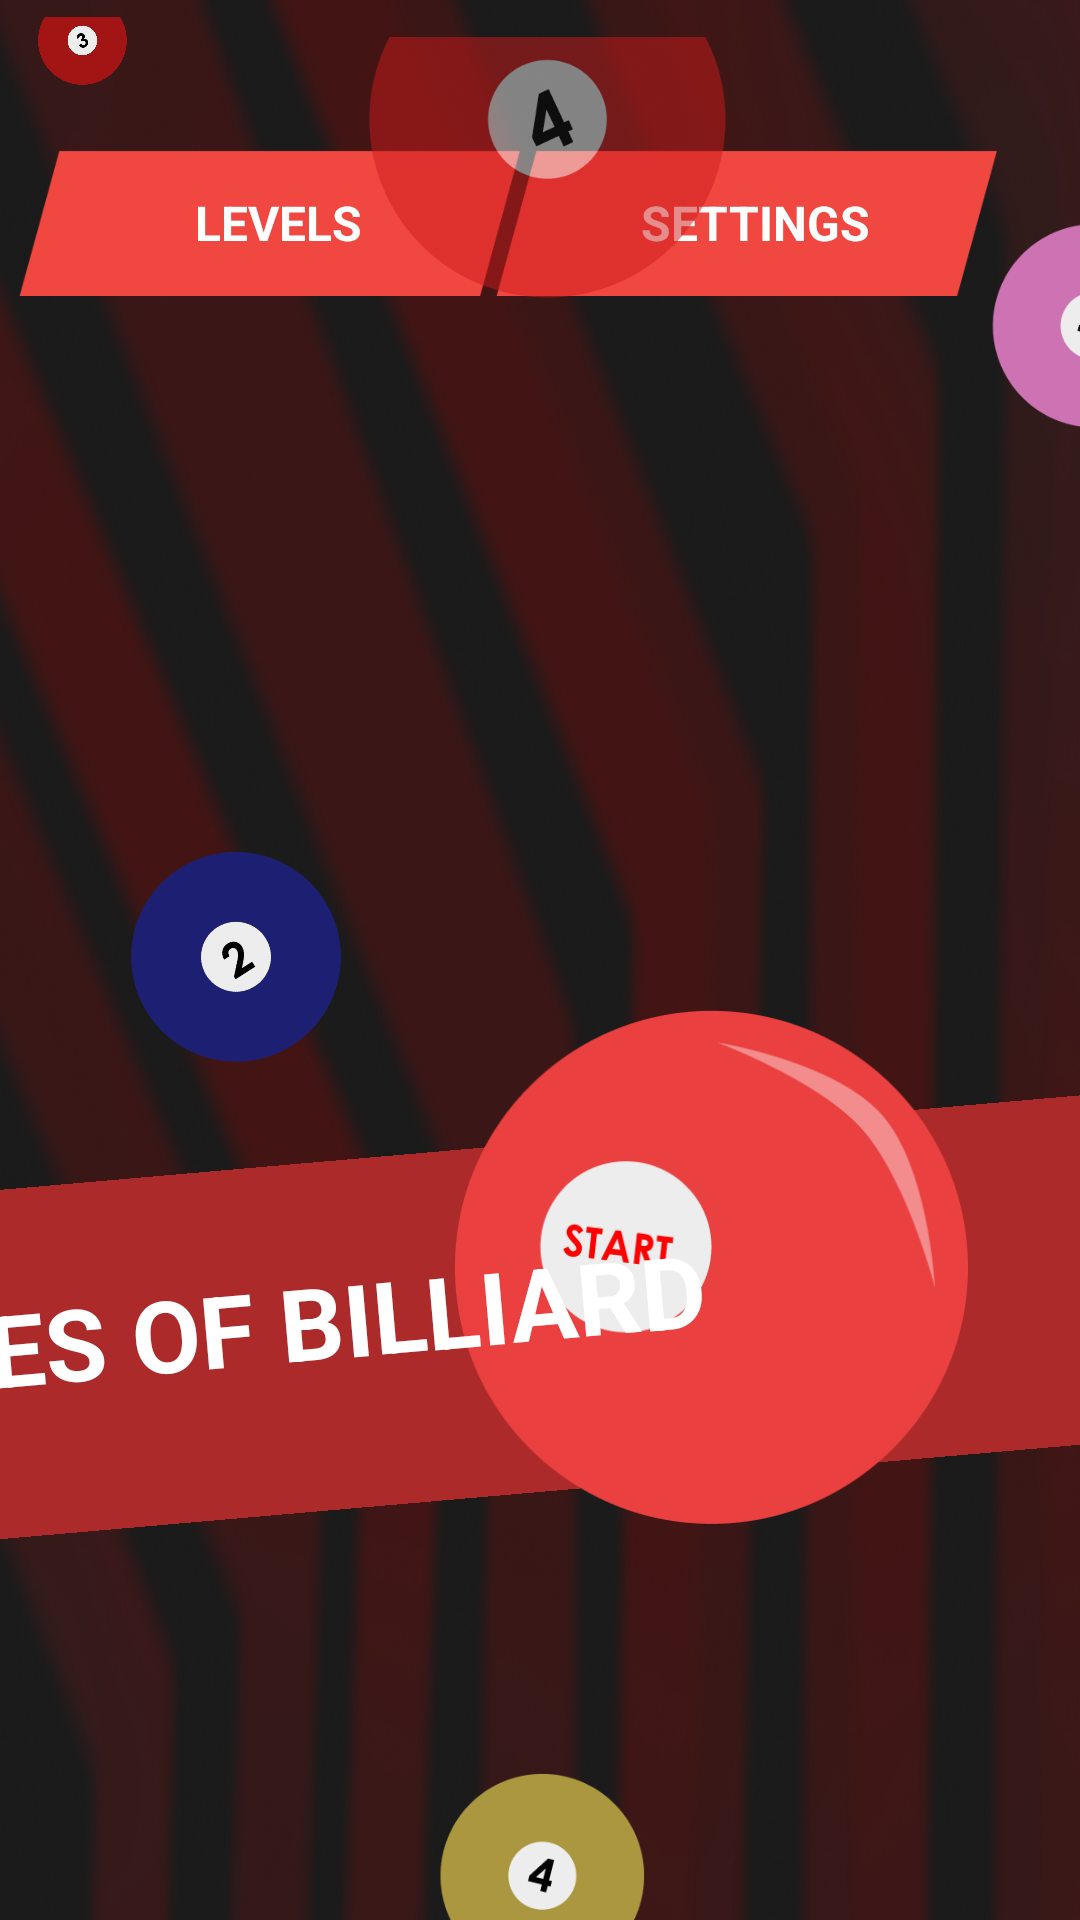

This screen was rendered from an Android layout file. Write that file and the resources it references.
<!-- AndroidManifest.xml: application theme Theme.ShadesOfTheBilliard -->
<!-- res/layout/activity_main_menu.xml -->
<?xml version="1.0" encoding="utf-8"?>
<androidx.constraintlayout.widget.ConstraintLayout xmlns:android="http://schemas.android.com/apk/res/android"
    xmlns:app="http://schemas.android.com/apk/res-auto"
    xmlns:tools="http://schemas.android.com/tools"
    android:layout_width="match_parent"
    android:layout_height="match_parent"
    android:background="@drawable/bg"
    tools:context=".en.MainMenuActivity">


    <RelativeLayout
        android:id="@+id/levelslayout"
        android:layout_width="191dp"
        android:layout_height="100dp"
        android:layout_alignParentStart="true"
        android:layout_alignParentTop="true"
        android:layout_alignParentEnd="true"
        android:layout_alignParentBottom="true"
        app:layout_constraintBottom_toBottomOf="parent"
        app:layout_constraintEnd_toStartOf="@+id/settingslayout"
        app:layout_constraintHorizontal_bias="0.168"
        app:layout_constraintStart_toStartOf="parent"
        app:layout_constraintTop_toTopOf="parent"
        app:layout_constraintVertical_bias="0.051">

        <ImageView
            android:id="@+id/levels"
            android:layout_width="198dp"
            android:layout_height="48dp"
            android:layout_alignParentStart="true"
            android:layout_alignParentTop="true"
            android:layout_alignParentEnd="true"
            android:layout_alignParentBottom="true"
            android:layout_marginStart="12dp"
            android:layout_marginTop="22dp"
            android:layout_marginEnd="12dp"
            android:layout_marginBottom="29dp"
            android:background="@drawable/button_background"
            android:foregroundGravity="center" />

        <TextView
            android:id="@+id/txtlevels"
            android:layout_width="64dp"
            android:layout_height="wrap_content"
            android:layout_alignStart="@+id/levels"
            android:layout_alignTop="@+id/levels"
            android:layout_alignBottom="@+id/levels"
            android:layout_alignParentEnd="true"
            android:layout_marginStart="28dp"
            android:layout_marginTop="9dp"
            android:layout_marginEnd="34dp"
            android:layout_marginBottom="9dp"
            android:gravity="center"
            android:text="@string/levels"
            android:textAppearance="@style/levels" />
    </RelativeLayout>

    <RelativeLayout
        android:id="@+id/settingslayout"
        android:layout_width="191dp"
        android:layout_height="100dp"
        android:layout_alignParentStart="true"
        android:layout_alignParentTop="true"
        android:layout_alignParentEnd="true"
        android:layout_alignParentBottom="true"
        app:layout_constraintBottom_toBottomOf="parent"
        app:layout_constraintEnd_toEndOf="parent"
        app:layout_constraintHorizontal_bias="0.907"
        app:layout_constraintStart_toStartOf="parent"
        app:layout_constraintTop_toTopOf="parent"
        app:layout_constraintVertical_bias="0.051">

        <ImageView
            android:id="@+id/settings"
            android:layout_width="198dp"
            android:layout_height="48dp"
            android:layout_alignParentStart="true"
            android:layout_alignParentTop="true"
            android:layout_alignParentEnd="true"
            android:layout_alignParentBottom="true"
            android:layout_marginStart="12dp"
            android:layout_marginTop="22dp"
            android:layout_marginEnd="12dp"
            android:layout_marginBottom="29dp"
            android:background="@drawable/button_background"
            android:foregroundGravity="center" />

        <TextView
            android:id="@+id/txtsettings"
            android:layout_width="64dp"
            android:layout_height="wrap_content"
            android:layout_alignStart="@+id/settings"
            android:layout_alignTop="@+id/settings"
            android:layout_alignBottom="@+id/settings"
            android:layout_alignParentEnd="true"
            android:layout_marginStart="28dp"
            android:layout_marginTop="9dp"
            android:layout_marginEnd="34dp"
            android:layout_marginBottom="9dp"
            android:gravity="center"
            android:text="@string/settings"
            android:textAppearance="@style/levels" />
    </RelativeLayout>

    <ImageView
        android:id="@+id/imageView2"
        android:layout_width="94dp"
        android:layout_height="88dp"
        android:layout_alignParentStart="true"
        android:layout_alignParentTop="true"
        android:layout_alignParentEnd="true"
        android:layout_alignParentBottom="true"
        android:rotation="-16.26"
        android:src="@drawable/ball2"
        app:layout_constraintBottom_toBottomOf="parent"
        app:layout_constraintEnd_toEndOf="parent"
        app:layout_constraintHorizontal_bias="0.12"
        app:layout_constraintStart_toStartOf="parent"
        app:layout_constraintTop_toTopOf="parent"
        app:layout_constraintVertical_bias="0.498" />

    <ImageView
        android:id="@+id/imageView4"
        android:layout_width="40dp"
        android:layout_height="40dp"
        android:layout_alignParentStart="true"
        android:layout_alignParentTop="true"
        android:src="@drawable/ball3"
        app:layout_constraintBottom_toBottomOf="parent"
        app:layout_constraintEnd_toEndOf="parent"
        app:layout_constraintHorizontal_bias="0.023"
        app:layout_constraintStart_toStartOf="parent"
        app:layout_constraintTop_toTopOf="parent"
        app:layout_constraintVertical_bias="0.0" />

    <ImageView
        android:id="@+id/imageView5"
        android:layout_width="158dp"
        android:layout_height="131dp"
        android:layout_alignParentStart="true"
        android:layout_alignParentTop="true"
        android:layout_alignParentEnd="true"
        android:layout_alignParentBottom="true"
        android:src="@drawable/ball4r"
        app:layout_constraintBottom_toBottomOf="parent"
        app:layout_constraintEnd_toEndOf="parent"
        app:layout_constraintHorizontal_bias="0.509"
        app:layout_constraintStart_toStartOf="parent"
        app:layout_constraintTop_toTopOf="parent"
        app:layout_constraintVertical_bias="0.0" />

    <ImageView
        android:id="@+id/imageView6"
        android:layout_width="105dp"
        android:layout_height="56dp"
        android:layout_alignParentStart="true"
        android:layout_alignParentTop="true"
        android:layout_alignParentEnd="true"
        android:layout_alignParentBottom="true"
        android:contentDescription="TODO"
        android:src="@drawable/ball4y"
        app:layout_constraintBottom_toBottomOf="parent"
        app:layout_constraintEnd_toEndOf="parent"
        app:layout_constraintStart_toStartOf="parent"
        app:layout_constraintTop_toTopOf="parent"
        app:layout_constraintVertical_bias="1.0" />

    <View
        android:id="@+id/rectangle_1"
        android:layout_width="794dp"
        android:layout_height="116dp"
        android:layout_alignParentStart="true"
        android:layout_alignParentTop="true"
        android:layout_alignParentBottom="true"
        android:background="@drawable/rectangle"
        android:rotation="-5"
        app:layout_constraintBottom_toBottomOf="parent"
        app:layout_constraintEnd_toEndOf="parent"
        app:layout_constraintHorizontal_bias="0.507"
        app:layout_constraintStart_toStartOf="parent"
        app:layout_constraintTop_toTopOf="parent"
        app:layout_constraintVertical_bias="0.728" />

    <ImageButton
        android:id="@+id/start"
        android:layout_width="172dp"
        android:layout_height="172dp"
        android:layout_alignBottom="@+id/rectangle_1"
        android:layout_alignParentTop="true"
        android:layout_alignParentEnd="true"
        android:layout_toEndOf="@+id/shades_of_b"
        android:background="@drawable/startbutton"
        app:layout_constraintBottom_toBottomOf="parent"
        app:layout_constraintEnd_toEndOf="parent"
        app:layout_constraintHorizontal_bias="0.805"
        app:layout_constraintStart_toStartOf="parent"
        app:layout_constraintTop_toTopOf="parent"
        app:layout_constraintVertical_bias="0.719"
        tools:ignore="SpeakableTextPresentCheck" />

    <TextView
        android:id="@+id/shades_of_b"
        android:layout_width="355.23dp"
        android:layout_height="83.15dp"
        android:layout_alignTop="@+id/rectangle_1"
        android:layout_alignBottom="@+id/rectangle_1"
        android:layout_alignParentStart="true"
        android:gravity="center_horizontal|top"
        android:rotation="-5"
        android:text="@string/shades_of_b"
        android:textAppearance="@style/shades_of_b"
        app:layout_constraintBottom_toBottomOf="parent"
        app:layout_constraintEnd_toStartOf="@+id/start"
        app:layout_constraintHorizontal_bias="0.515"
        app:layout_constraintStart_toStartOf="parent"
        app:layout_constraintTop_toTopOf="parent"
        app:layout_constraintVertical_bias="0.756" />

    <ImageView
        android:id="@+id/imageView7"
        android:layout_width="38dp"
        android:layout_height="96dp"
        android:layout_alignParentStart="true"
        android:layout_alignParentTop="true"
        android:layout_alignParentEnd="true"
        android:layout_alignParentBottom="true"
        android:src="@drawable/ballhalf"
        app:layout_constraintBottom_toBottomOf="parent"
        app:layout_constraintEnd_toEndOf="parent"
        app:layout_constraintHorizontal_bias="1.0"
        app:layout_constraintStart_toStartOf="parent"
        app:layout_constraintTop_toTopOf="parent"
        app:layout_constraintVertical_bias="0.111" />


</androidx.constraintlayout.widget.ConstraintLayout>
<!-- resources referenced by this layout -->
<resources>
  <!-- drawable ball2: png bitmap (drawable, 10714 bytes) -->
  <!-- drawable ball3: png bitmap (drawable, 11775 bytes) -->
  <!-- drawable ball4r: png bitmap (drawable, 9071 bytes) -->
  <!-- drawable ball4y: png bitmap (drawable, 4428 bytes) -->
  <!-- drawable ballhalf: png bitmap (drawable, 2928 bytes) -->
  <!-- drawable bg: png bitmap (drawable, 201267 bytes) -->
  <!-- drawable button_background: png bitmap (drawable, 2396 bytes) -->
  <!-- drawable rectangle (drawable) -->
  <?xml version="1.0" encoding="utf-8"?>
  <vector
      xmlns:android="http://schemas.android.com/apk/res/android"
      xmlns:aapt="http://schemas.android.com/aapt"
      android:width="786.62dp"
      android:height="127.86dp"
      android:viewportWidth="786.62"
      android:viewportHeight="127.86"
      >
      <group>
          <clip-path
              android:pathData="M0 0H786.619V127.859H0V0Z"
              />
          <path
              android:pathData="M0 0V127.859H786.619V0"
              android:fillColor="#AC2A2A"
              />
      </group>
  </vector>
  <!-- drawable startbutton: png bitmap (drawable, 15179 bytes) -->
  <string name="levels">LEVELS</string>
  <string name="settings">SETTINGS</string>
  <string name="shades_of_b">SHADES OF BILLIARD</string>
  <style name="levels">
          <item name="android:textSize">16dp</item>
          <item name="android:textColor">#FFFFFF</item>
          <item name="android:textStyle">bold</item>
      </style>
  <style name="shades_of_b">
          <item name="android:textSize">33.2sp</item>
          <item name="android:textColor">#FFFFFF</item>
          <item name="android:textStyle">bold</item>
      </style>
  <style name="Theme.ShadesOfTheBilliard" parent="Theme.MaterialComponents.DayNight.DarkActionBar">
          
          <item name="colorPrimary">@color/purple_500</item>
          <item name="windowNoTitle">true</item>
          <item name="colorPrimaryVariant">@color/purple_700</item>
          <item name="colorOnPrimary">@color/white</item>
          
          <item name="colorSecondary">@color/teal_200</item>
          <item name="colorSecondaryVariant">@color/teal_700</item>
          <item name="colorOnSecondary">@color/black</item>
          
          <item name="android:statusBarColor" tools:targetApi="l">?attr/colorPrimaryVariant</item>
          
      </style>
  <color name="purple_500">#FF6200EE</color>
  <color name="purple_700">#FF3700B3</color>
  <color name="white">#FFFFFFFF</color>
  <color name="teal_200">#FF03DAC5</color>
  <color name="teal_700">#FF018786</color>
  <color name="black">#FF000000</color>
</resources>
